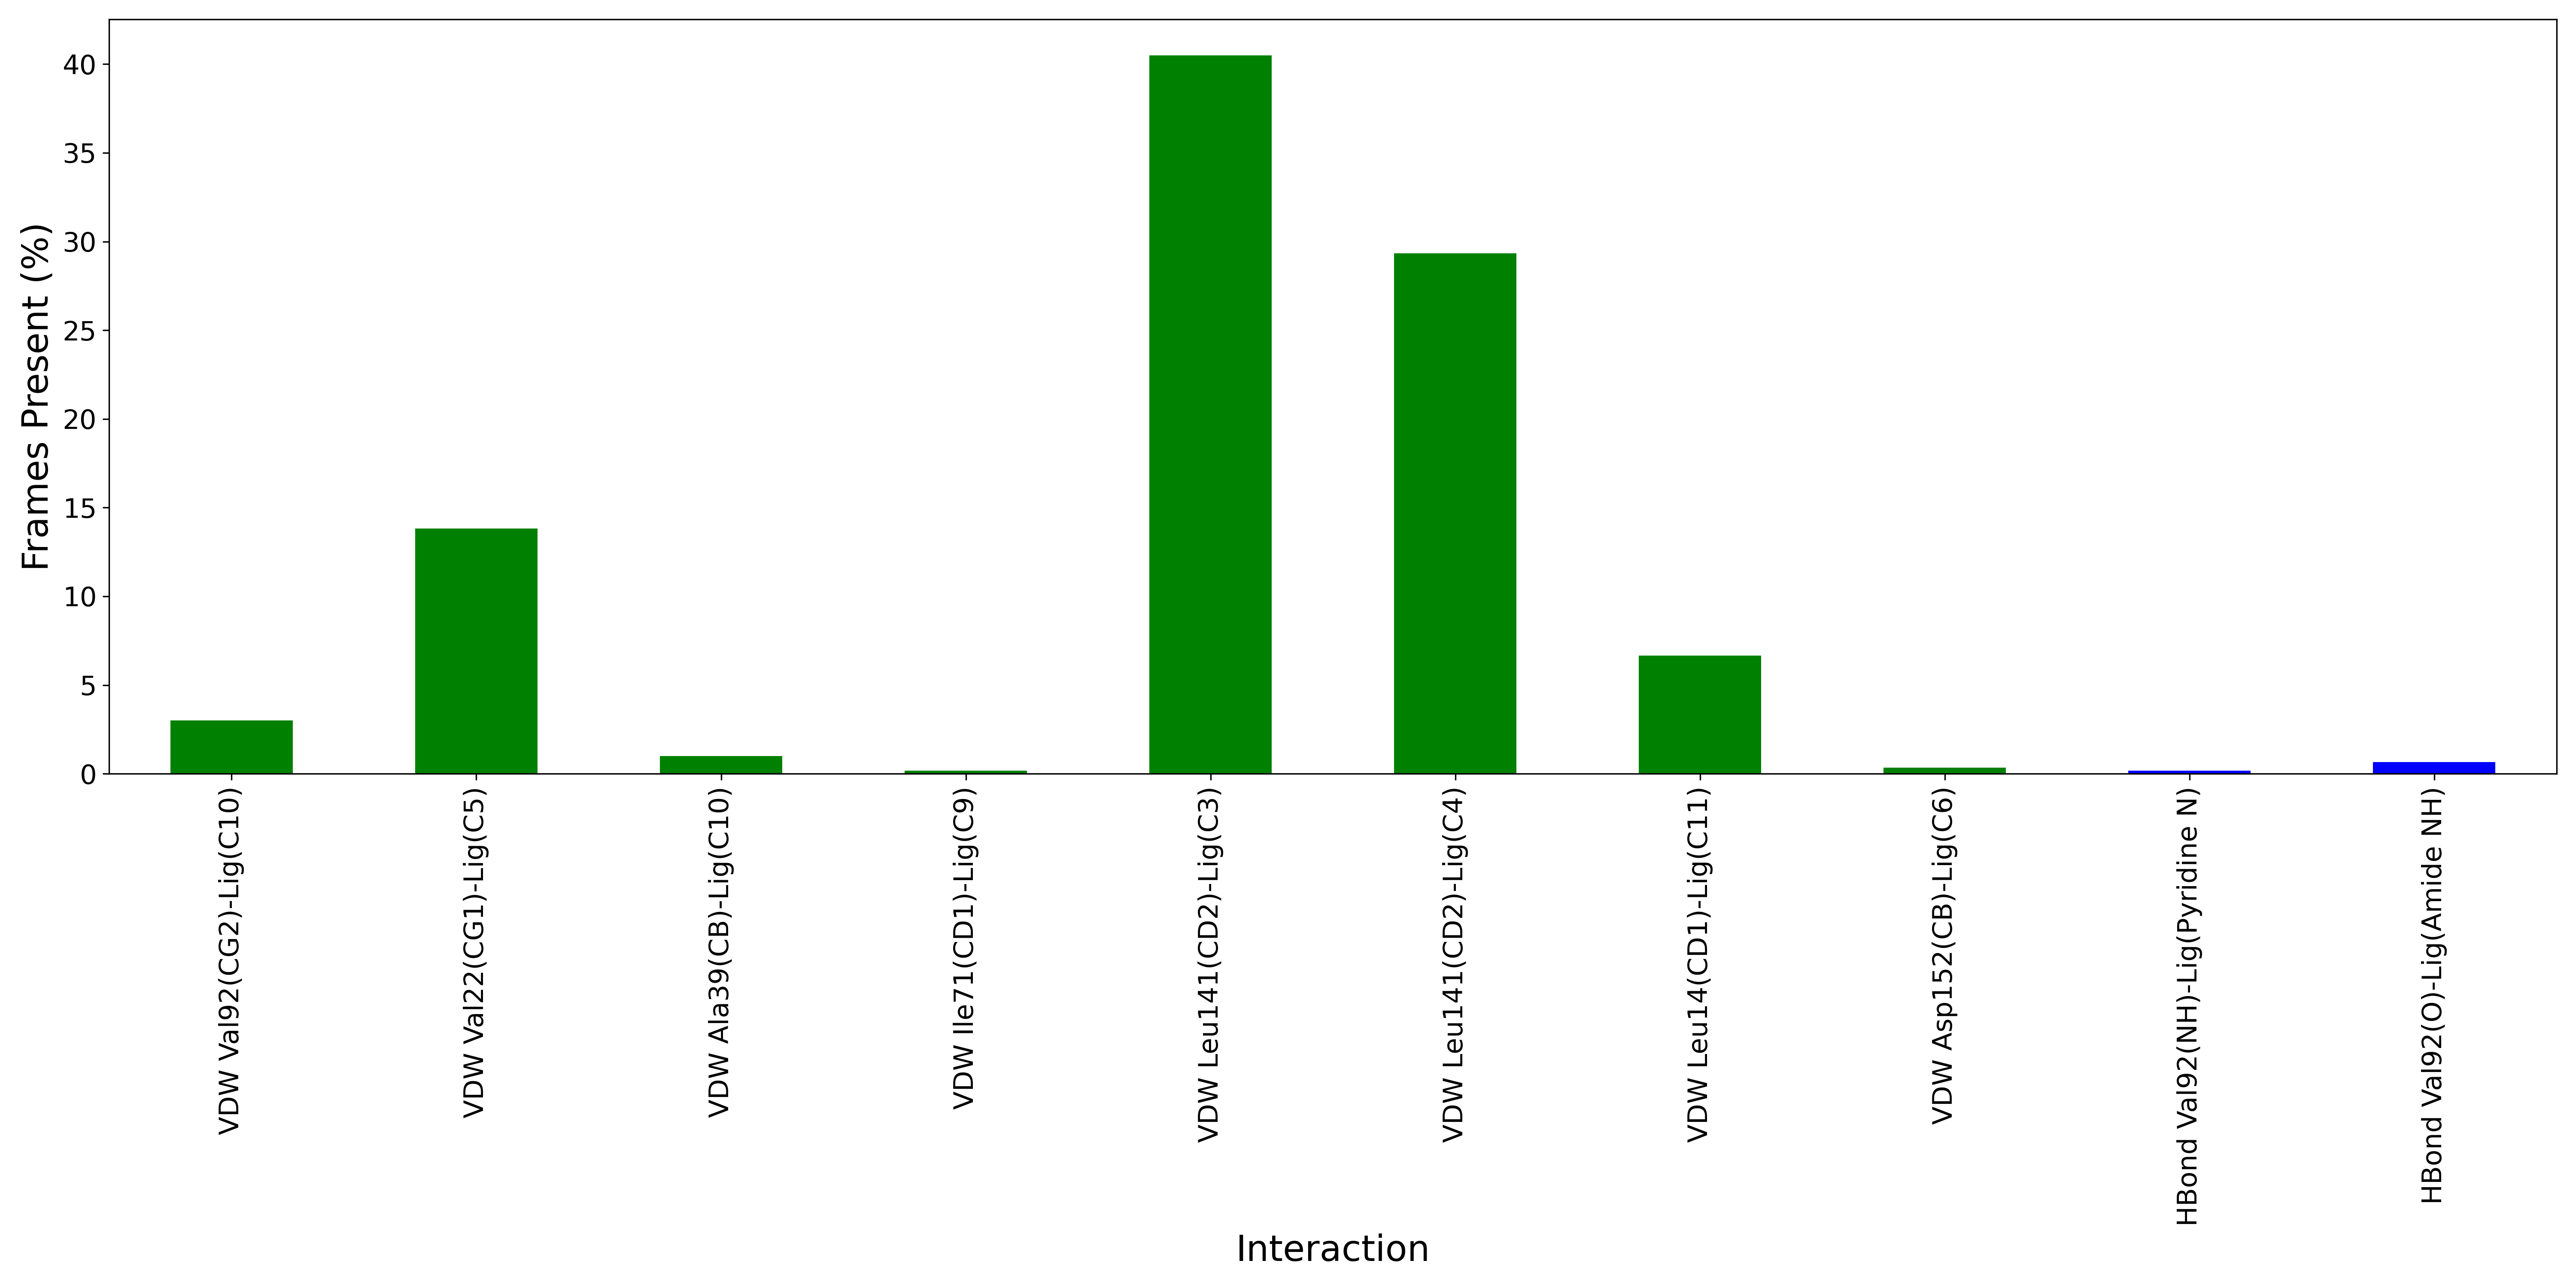

The table this chart was drawn from, first rows:
Interaction, Frames Present (%)
VDW Val92(CG2)-Lig(C10), 3.0
VDW Val22(CG1)-Lig(C5), 13.83
VDW Ala39(CB)-Lig(C10), 1.0
VDW Ile71(CD1)-Lig(C9), 0.1667
VDW Leu141(CD2)-Lig(C3), 40.5
VDW Leu141(CD2)-Lig(C4), 29.33
VDW Leu14(CD1)-Lig(C11), 6.667
VDW Asp152(CB)-Lig(C6), 0.3333
HBond Val92(NH)-Lig(Pyridine N), 0.1667
HBond Val92(O)-Lig(Amide NH), 0.6667
